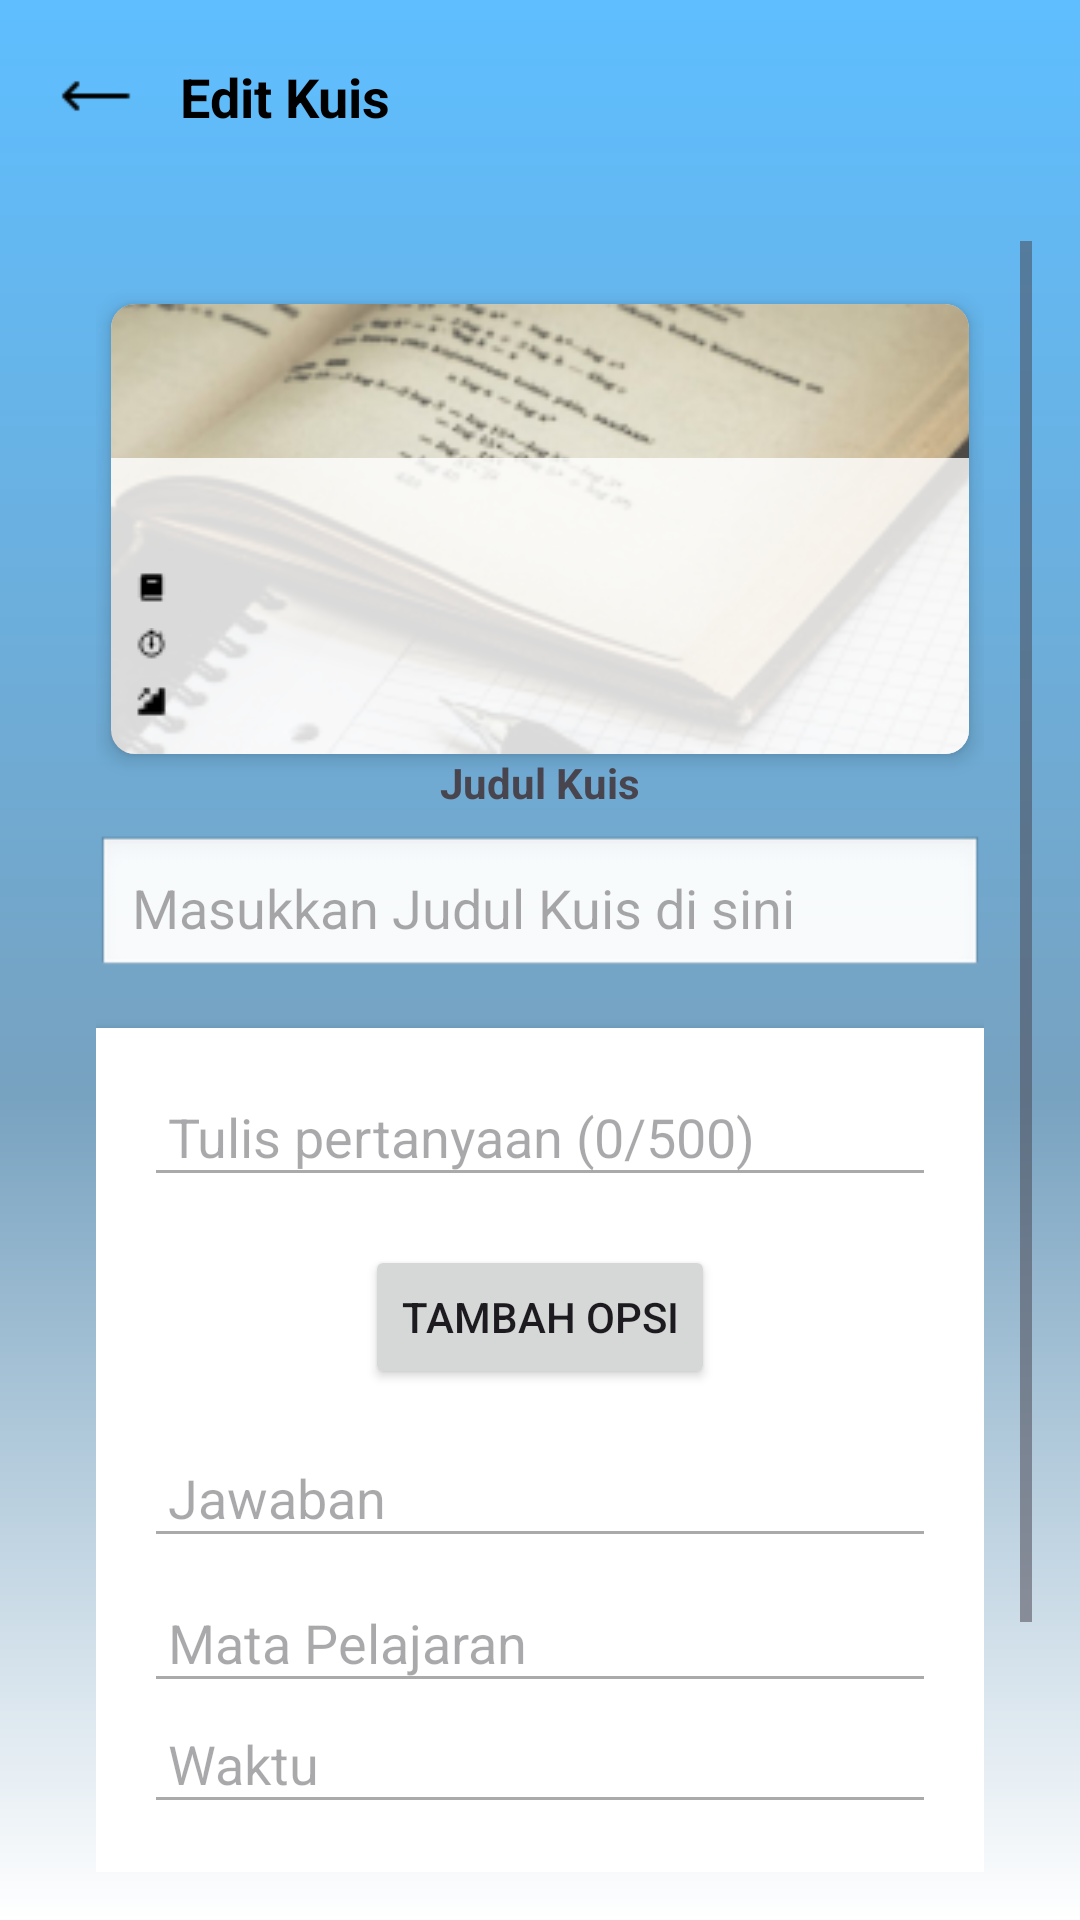

Layout XML and referenced resources for this Android screen:
<!-- AndroidManifest.xml: activity theme Theme.QuizMaster -->
<!-- res/layout/activity_detail_edit.xml -->
<?xml version="1.0" encoding="utf-8"?>
<RelativeLayout xmlns:android="http://schemas.android.com/apk/res/android"
    xmlns:app="http://schemas.android.com/apk/res-auto"
    android:layout_width="match_parent"
    android:layout_height="match_parent"
    android:background="@drawable/gradient_background">

    
    <LinearLayout
        android:id="@+id/header"
        android:layout_width="match_parent"
        android:layout_height="wrap_content"
        android:orientation="horizontal"
        android:gravity="center_vertical"
        android:layout_margin="20dp"
        android:layout_marginBottom="16dp">

        <ImageView
            android:id="@+id/ic_arrow_left"
            android:layout_width="24dp"
            android:layout_height="24dp"
            android:src="@drawable/ic_arrow_left"
            android:contentDescription="Back Arrow"
            app:tint="@android:color/black" />

        <TextView
            android:layout_width="wrap_content"
            android:layout_height="wrap_content"
            android:text="Edit Kuis"
            android:textSize="18sp"
            android:textStyle="bold"
            android:textColor="@android:color/black"
            android:layout_marginStart="16dp" />
    </LinearLayout>

    
    <ScrollView
        android:layout_width="match_parent"
        android:layout_height="match_parent"
        android:layout_below="@id/header"
        android:padding="16dp">

        
        <LinearLayout
            android:layout_width="match_parent"
            android:layout_height="wrap_content"
            android:orientation="vertical"
            android:gravity="center_horizontal"
            android:padding="16dp">

            <androidx.cardview.widget.CardView
                android:layout_width="match_parent"
                android:layout_height="wrap_content"
                android:layout_marginHorizontal="5dp"
                android:layout_marginTop="5dp"
                app:cardCornerRadius="8dp"
                app:cardElevation="4dp">

                <RelativeLayout
                    android:layout_width="match_parent"
                    android:layout_height="wrap_content">

                    
                    <ImageView
                        android:id="@+id/imageQuiz"
                        android:layout_width="match_parent"
                        android:layout_height="150dp"
                        android:scaleType="centerCrop"
                        android:src="@drawable/quiz" />

                    
                    <LinearLayout
                        android:layout_width="match_parent"
                        android:layout_height="wrap_content"
                        android:layout_alignBottom="@id/imageQuiz"
                        android:background="#CCFFFFFF"
                        android:orientation="vertical"
                        android:padding="8dp">

                        <TextView
                            android:id="@+id/textTitle"
                            android:layout_width="wrap_content"
                            android:layout_height="wrap_content"
                            android:textStyle="bold"
                            android:textSize="16sp"
                            android:textColor="@android:color/black" />

                        <LinearLayout
                            android:layout_width="wrap_content"
                            android:layout_height="wrap_content"
                            android:orientation="vertical"
                            android:layout_marginTop="4dp">

                            <TextView
                                android:id="@+id/textSubject"
                                android:layout_width="wrap_content"
                                android:layout_height="wrap_content"
                                android:textColor="#6B7280"
                                android:drawableLeft="@drawable/book"
                                android:drawablePadding="4dp" />

                            <TextView
                                android:id="@+id/textDuration"
                                android:layout_width="wrap_content"
                                android:layout_height="wrap_content"
                                android:textColor="#6B7280"
                                android:drawableLeft="@drawable/time"
                                android:drawablePadding="4dp" />

                            <TextView
                                android:id="@+id/textDifficulty"
                                android:layout_width="wrap_content"
                                android:layout_height="wrap_content"
                                android:textColor="#6B7280"
                                android:drawableLeft="@drawable/stairsup"
                                android:drawablePadding="4dp" />

                        </LinearLayout>
                    </LinearLayout>

                </RelativeLayout>
            </androidx.cardview.widget.CardView>

            
            <TextView
                android:layout_width="wrap_content"
                android:layout_height="wrap_content"
                android:text="Judul Kuis"
                android:textSize="14sp"
                android:textStyle="bold"
                android:layout_marginBottom="8dp" />

            <EditText
                android:id="@+id/editTextJudulKuis"
                android:layout_width="match_parent"
                android:layout_height="wrap_content"
                android:hint="Masukkan Judul Kuis di sini"
                android:background="@android:drawable/edit_text"
                android:padding="12dp"
                android:layout_marginBottom="16dp" />

            
            <LinearLayout
                android:layout_width="match_parent"
                android:layout_height="wrap_content"
                android:orientation="vertical"
                android:background="@android:color/white"
                android:padding="16dp"
                android:elevation="4dp"
                android:layout_marginBottom="16dp">

                
                <EditText
                    android:id="@+id/editTextPertanyaan"
                    android:layout_width="match_parent"
                    android:layout_height="wrap_content"
                    android:hint="Tulis pertanyaan (0/500)"
                    android:padding="8dp"
                    android:layout_marginBottom="8dp"
                    android:backgroundTint="@android:color/darker_gray" />


                
                <LinearLayout
                    android:id="@+id/opsiContainer"
                    android:layout_width="match_parent"
                    android:layout_height="wrap_content"
                    android:orientation="vertical"
                    android:layout_marginBottom="8dp">
                </LinearLayout>

                
                <Button
                    android:id="@+id/buttonTambahOpsi"
                    android:layout_width="wrap_content"
                    android:layout_height="wrap_content"
                    android:text="Tambah Opsi"
                    android:layout_gravity="center_horizontal"
                    android:layout_marginBottom="16dp" />

                
                <EditText
                    android:id="@+id/editTextJawaban"
                    android:layout_width="match_parent"
                    android:layout_height="wrap_content"
                    android:hint="Jawaban"
                    android:padding="8dp"
                    android:backgroundTint="@android:color/darker_gray"
                    android:layout_marginBottom="8dp" />
                <EditText
                    android:id="@+id/editTextMapel"
                    android:layout_width="match_parent"
                    android:layout_height="wrap_content"
                    android:hint="Mata Pelajaran"
                    android:padding="8dp"
                    android:backgroundTint="@android:color/darker_gray" />
                <EditText
                    android:id="@+id/editTextTime"
                    android:layout_width="match_parent"
                    android:layout_height="wrap_content"
                    android:hint="Waktu"
                    android:padding="8dp"
                    android:backgroundTint="@android:color/darker_gray" />
                <Spinner
                    android:id="@+id/spinner_difficulty"
                    android:layout_width="match_parent"
                    android:layout_height="wrap_content"
                    android:layout_marginTop="16dp"
                    android:spinnerMode="dropdown"
                    android:entries="@array/difficulty_levels" />
            </LinearLayout>
            
            <Button
                android:id="@+id/buttonUpdateQuiz"
                android:layout_width="match_parent"
                android:layout_height="wrap_content"
                android:text="Edit Kuis"
                android:backgroundTint="@color/blueprimary"
                android:textColor="@android:color/white"
                android:padding="12dp"
                android:textStyle="bold" />
        </LinearLayout>
    </ScrollView>
</RelativeLayout>
<!-- resources referenced by this layout -->
<resources>
  <string-array name="difficulty_levels">
          <item>Mudah</item>
          <item>Normal</item>
          <item>Sulit</item>
      </string-array>
  <color name="blueprimary">#255C99</color>
  <!-- drawable book: png bitmap (drawable, 212 bytes) -->
  <!-- drawable gradient_background (drawable) -->
  <?xml version="1.0" encoding="utf-8"?>
  <layer-list xmlns:android="http://schemas.android.com/apk/res/android">
      <item>
          <shape android:shape="rectangle">
              <gradient
                  android:angle="270"
                  android:startColor="#5EBEFF"
                  android:centerColor="#77A2C0"
                  android:endColor="#FFFFFF"
                  android:centerY="0.57" />
          </shape>
      </item>
  </layer-list>
  <!-- drawable ic_arrow_left: png bitmap (drawable, 199 bytes) -->
  <!-- drawable quiz: png bitmap (drawable, 63695 bytes) -->
  <!-- drawable stairsup: png bitmap (drawable, 236 bytes) -->
  <!-- drawable time: png bitmap (drawable, 288 bytes) -->
  <style name="Theme.QuizMaster" parent="Base.Theme.QuizMaster" />
  <style name="Base.Theme.QuizMaster" parent="Theme.Material3.DayNight.NoActionBar">
          <item name="colorPrimary">@color/blueprimary</item>
          <item name="android:windowFullscreen">true</item>
          <item name="android:windowNoTitle">true</item>
          <item name="android:windowTranslucentStatus">true</item>
          <item name="android:windowActionBar">false</item>
          <item name="android:fitsSystemWindows">true</item>
      </style>
</resources>
